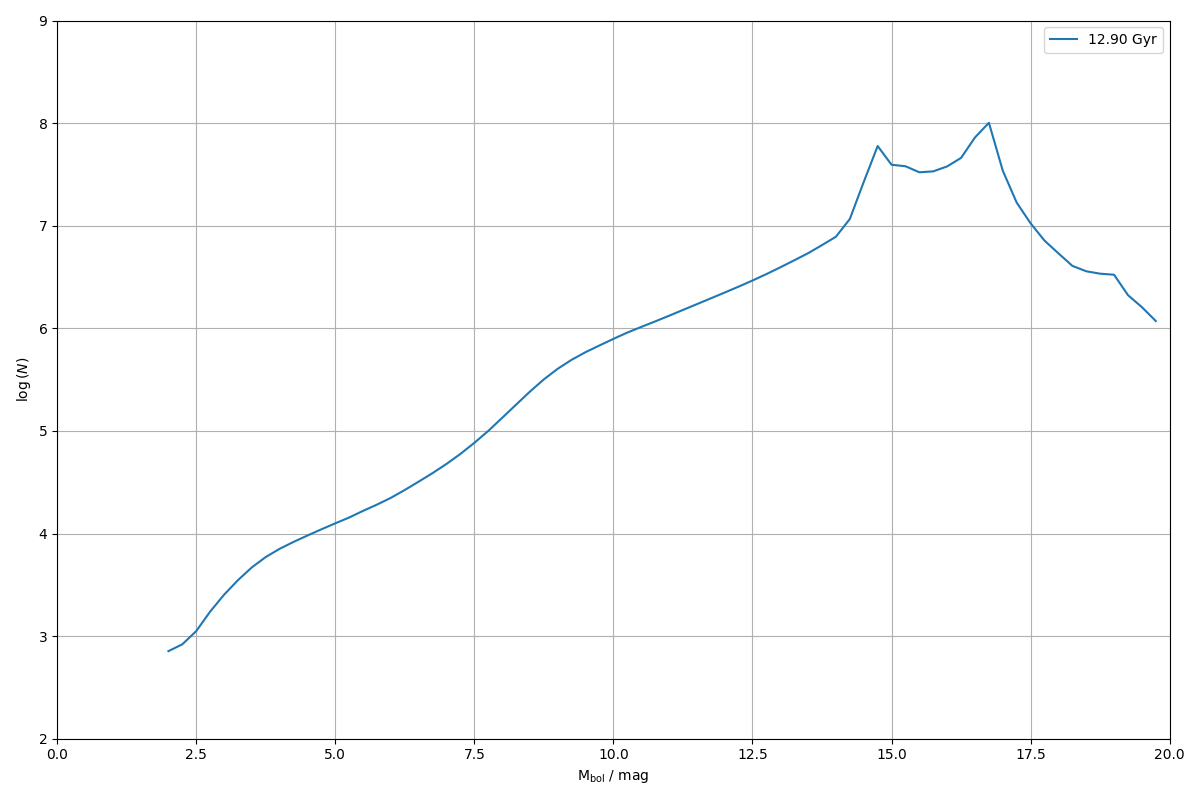

Values plotted in this chart, from the file beside it:
0.000000000000000000e+00, 0.000000000000000000e+00
2.500000000000000000e-01, 0.000000000000000000e+00
5.000000000000000000e-01, 0.000000000000000000e+00
7.500000000000000000e-01, 0.000000000000000000e+00
1.000000000000000000e+00, 0.000000000000000000e+00
1.250000000000000000e+00, 0.000000000000000000e+00
1.500000000000000000e+00, 0.000000000000000000e+00
1.750000000000000000e+00, 0.000000000000000000e+00
2.000000000000000000e+00, 7.135318187282243798e+02
2.250000000000000000e+00, 8.323422613509146686e+02
2.500000000000000000e+00, 1.118679939209793474e+03
2.750000000000000000e+00, 1.732645784333320989e+03
3.000000000000000000e+00, 2.530158237465615457e+03
3.250000000000000000e+00, 3.509622209565389312e+03
3.500000000000000000e+00, 4.678133977708285784e+03
3.750000000000000000e+00, 5.899356222491080189e+03
4.000000000000000000e+00, 7.094067876230959882e+03
4.250000000000000000e+00, 8.285838321666553384e+03
4.500000000000000000e+00, 9.560893385928506177e+03
4.750000000000000000e+00, 1.098641623901969069e+04
5.000000000000000000e+00, 1.256611525180837270e+04
5.250000000000000000e+00, 1.432276998347371591e+04
5.500000000000000000e+00, 1.663050295128650032e+04
5.750000000000000000e+00, 1.914003948599444266e+04
6.000000000000000000e+00, 2.227869117074822498e+04
6.250000000000000000e+00, 2.658819066571364965e+04
6.500000000000000000e+00, 3.205655114313056038e+04
6.750000000000000000e+00, 3.882329322341768420e+04
7.000000000000000000e+00, 4.771807018789816357e+04
7.250000000000000000e+00, 5.971135781403668807e+04
7.500000000000000000e+00, 7.653588263009834918e+04
7.750000000000000000e+00, 9.997871003371186089e+04
8.000000000000000000e+00, 1.340762201750070089e+05
8.250000000000000000e+00, 1.802528893810274312e+05
8.500000000000000000e+00, 2.418634479855521058e+05
8.750000000000000000e+00, 3.180307409081732039e+05
9.000000000000000000e+00, 4.037523376751458272e+05
9.250000000000000000e+00, 4.937625709083690890e+05
9.500000000000000000e+00, 5.857769647851643385e+05
9.750000000000000000e+00, 6.807923487124567619e+05
1.000000000000000000e+01, 7.889283939317050390e+05
1.025000000000000000e+01, 9.088454527681616601e+05
1.050000000000000000e+01, 1.031412993511298322e+06
1.075000000000000000e+01, 1.166974210022763349e+06
1.100000000000000000e+01, 1.325258033417310333e+06
1.125000000000000000e+01, 1.510215926271078410e+06
1.150000000000000000e+01, 1.718896111202835105e+06
1.175000000000000000e+01, 1.958251003974276595e+06
1.200000000000000000e+01, 2.230745255479430780e+06
1.225000000000000000e+01, 2.547852257587008178e+06
1.250000000000000000e+01, 2.922438795000835788e+06
1.275000000000000000e+01, 3.375402177535010502e+06
1.300000000000000000e+01, 3.930272384866196197e+06
1.325000000000000000e+01, 4.598452183858967386e+06
1.350000000000000000e+01, 5.396859505104776472e+06
1.375000000000000000e+01, 6.471751028146686964e+06
1.400000000000000000e+01, 7.809881367003236897e+06
1.425000000000000000e+01, 1.163446153845923208e+07
1.450000000000000000e+01, 2.669825843757787719e+07
1.475000000000000000e+01, 5.978501238114067912e+07
1.500000000000000000e+01, 3.927421489430875331e+07
... 19 more rows
